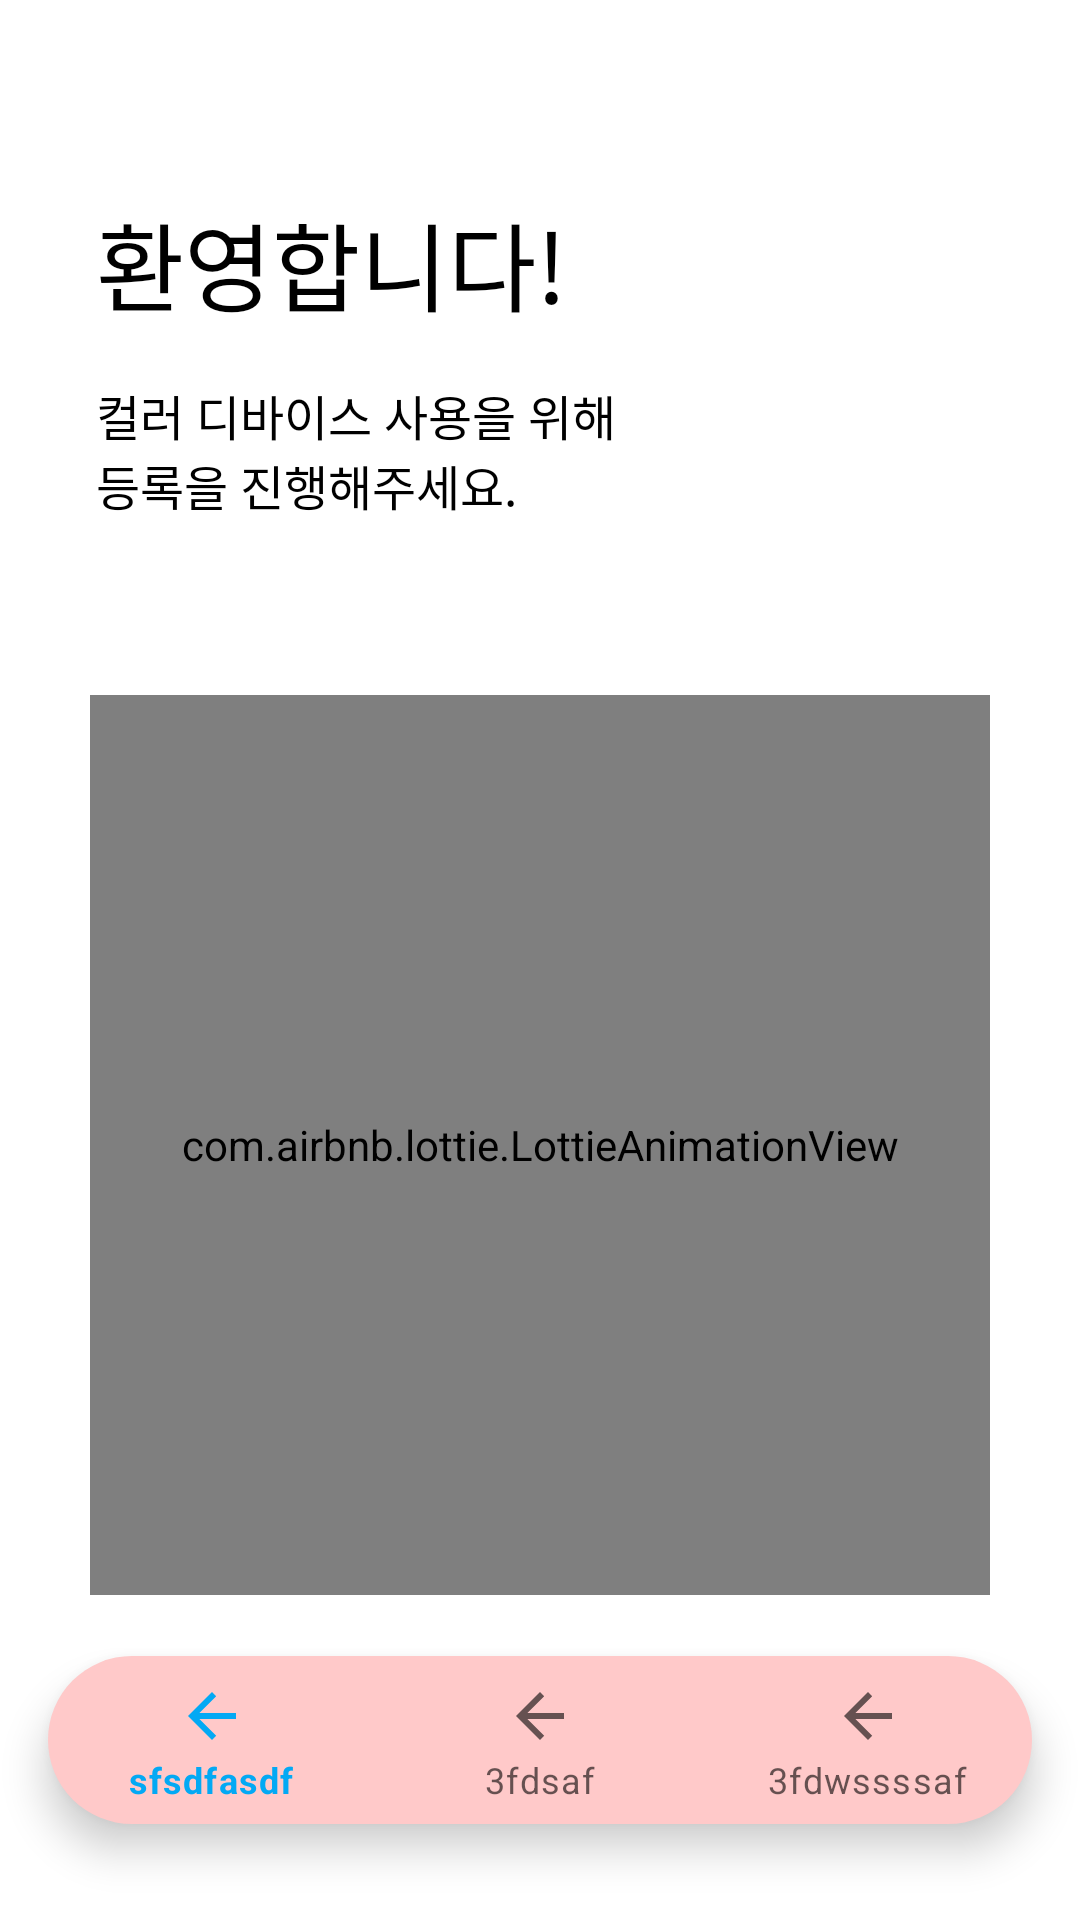

Android layout source for this screen:
<!-- AndroidManifest.xml: application theme Theme.Alta_android -->
<!-- res/layout/activity_welcome.xml -->
<?xml version="1.0" encoding="utf-8"?>
<layout xmlns:android="http://schemas.android.com/apk/res/android"
    xmlns:app="http://schemas.android.com/apk/res-auto"
    xmlns:tools="http://schemas.android.com/tools">

    <data>

        <variable
            name="viewModel"
            type="io.canvas.alta.register.RegisterViewModel" />
    </data>

    <androidx.constraintlayout.widget.ConstraintLayout
        android:layout_width="match_parent"
        android:layout_height="match_parent">

        <TextView
            android:id="@+id/tvWelcome"
            android:layout_width="wrap_content"
            android:layout_height="wrap_content"
            android:layout_marginStart="32dp"
            android:layout_marginTop="64dp"
            android:fontFamily="@font/noto_sans_bold"
            android:text="@string/welcome"
            android:textColor="@color/black"
            android:textSize="32sp"
            app:layout_constraintStart_toStartOf="parent"
            app:layout_constraintTop_toTopOf="parent" />

        <TextView
            android:id="@+id/textView4"
            android:layout_width="wrap_content"
            android:layout_height="wrap_content"
            android:layout_marginStart="32dp"
            android:layout_marginTop="16dp"
            android:fontFamily="@font/noto_sans_regular"
            android:text="@string/welcome_explain"
            android:textColor="@color/black"
            android:textSize="16sp"
            app:layout_constraintStart_toStartOf="parent"
            app:layout_constraintTop_toBottomOf="@+id/tvWelcome" />

        <com.airbnb.lottie.LottieAnimationView
            android:id="@+id/animationView"
            android:layout_width="300dp"
            android:layout_height="300dp"
            app:layout_constraintBottom_toBottomOf="parent"
            app:layout_constraintEnd_toEndOf="parent"
            app:layout_constraintStart_toStartOf="parent"
            app:layout_constraintTop_toBottomOf="@+id/textView4"
            app:layout_constraintVertical_bias="0.35"
            app:lottie_autoPlay="true"
            app:lottie_fileName="welcome_connect.json"
            app:lottie_loop="true" />

        <com.google.android.material.floatingactionbutton.ExtendedFloatingActionButton
            style="@style/Widget.MaterialComponents.ExtendedFloatingActionButton"
            android:layout_width="wrap_content"
            android:visibility="gone"
            android:layout_height="wrap_content"
            android:layout_marginEnd="16dp"
            android:layout_marginBottom="16dp"
            android:fontFamily="@font/noto_sans_bold"
            android:text="@string/register_continue"
            android:textColor="@color/white"
            app:layout_constraintBottom_toBottomOf="parent"
            app:layout_constraintEnd_toEndOf="parent" />

        <com.google.android.material.bottomnavigation.BottomNavigationView
            android:id="@+id/bottom_navigation"
            android:layout_width="match_parent"
            android:background="@drawable/bottom_nav_background"
            android:layout_height="wrap_content"
            android:layout_marginStart="16dp"
            android:layout_marginEnd="16dp"
            android:layout_marginBottom="32dp"
            app:layout_constraintBottom_toBottomOf="parent"
            app:layout_constraintEnd_toEndOf="parent"
            app:layout_constraintStart_toStartOf="parent"
            app:menu="@menu/bottom_navigation_menu" />

    </androidx.constraintlayout.widget.ConstraintLayout>
</layout>
<!-- resources referenced by this layout -->
<resources>
  <color name="black">#FF000000</color>
  <color name="white">#FFFFFFFF</color>
  <!-- drawable bottom_nav_background (drawable) -->
  <?xml version="1.0" encoding="utf-8"?>
  <shape xmlns:android="http://schemas.android.com/apk/res/android">
      <solid android:color="#FFC9C9" />
      <corners android:radius="48dp" />
  </shape>
  <string name="register_continue">계속하기</string>
  <string name="welcome">환영합니다!</string>
  <string name="welcome_explain">컬러 디바이스 사용을 위해\n등록을 진행해주세요.</string>
  <style name="Theme.Alta_android" parent="Theme.MaterialComponents.DayNight.NoActionBar">
          
          <item name="colorPrimary">@color/purple_500</item>
          <item name="colorPrimaryVariant">@color/purple_700</item>
          <item name="colorOnPrimary">@color/white</item>
          
          <item name="colorSecondary">@color/teal_200</item>
          <item name="colorSecondaryVariant">@color/teal_700</item>
          <item name="colorOnSecondary">@color/black</item>
          
          <item name="android:statusBarColor" tools:targetApi="l">?attr/colorPrimaryVariant</item>
          
      </style>
  <color name="purple_500">#03A9F4</color>
  <color name="purple_700">#0288D1</color>
  <color name="teal_200">#FF03DAC5</color>
  <color name="teal_700">#FF018786</color>
</resources>
